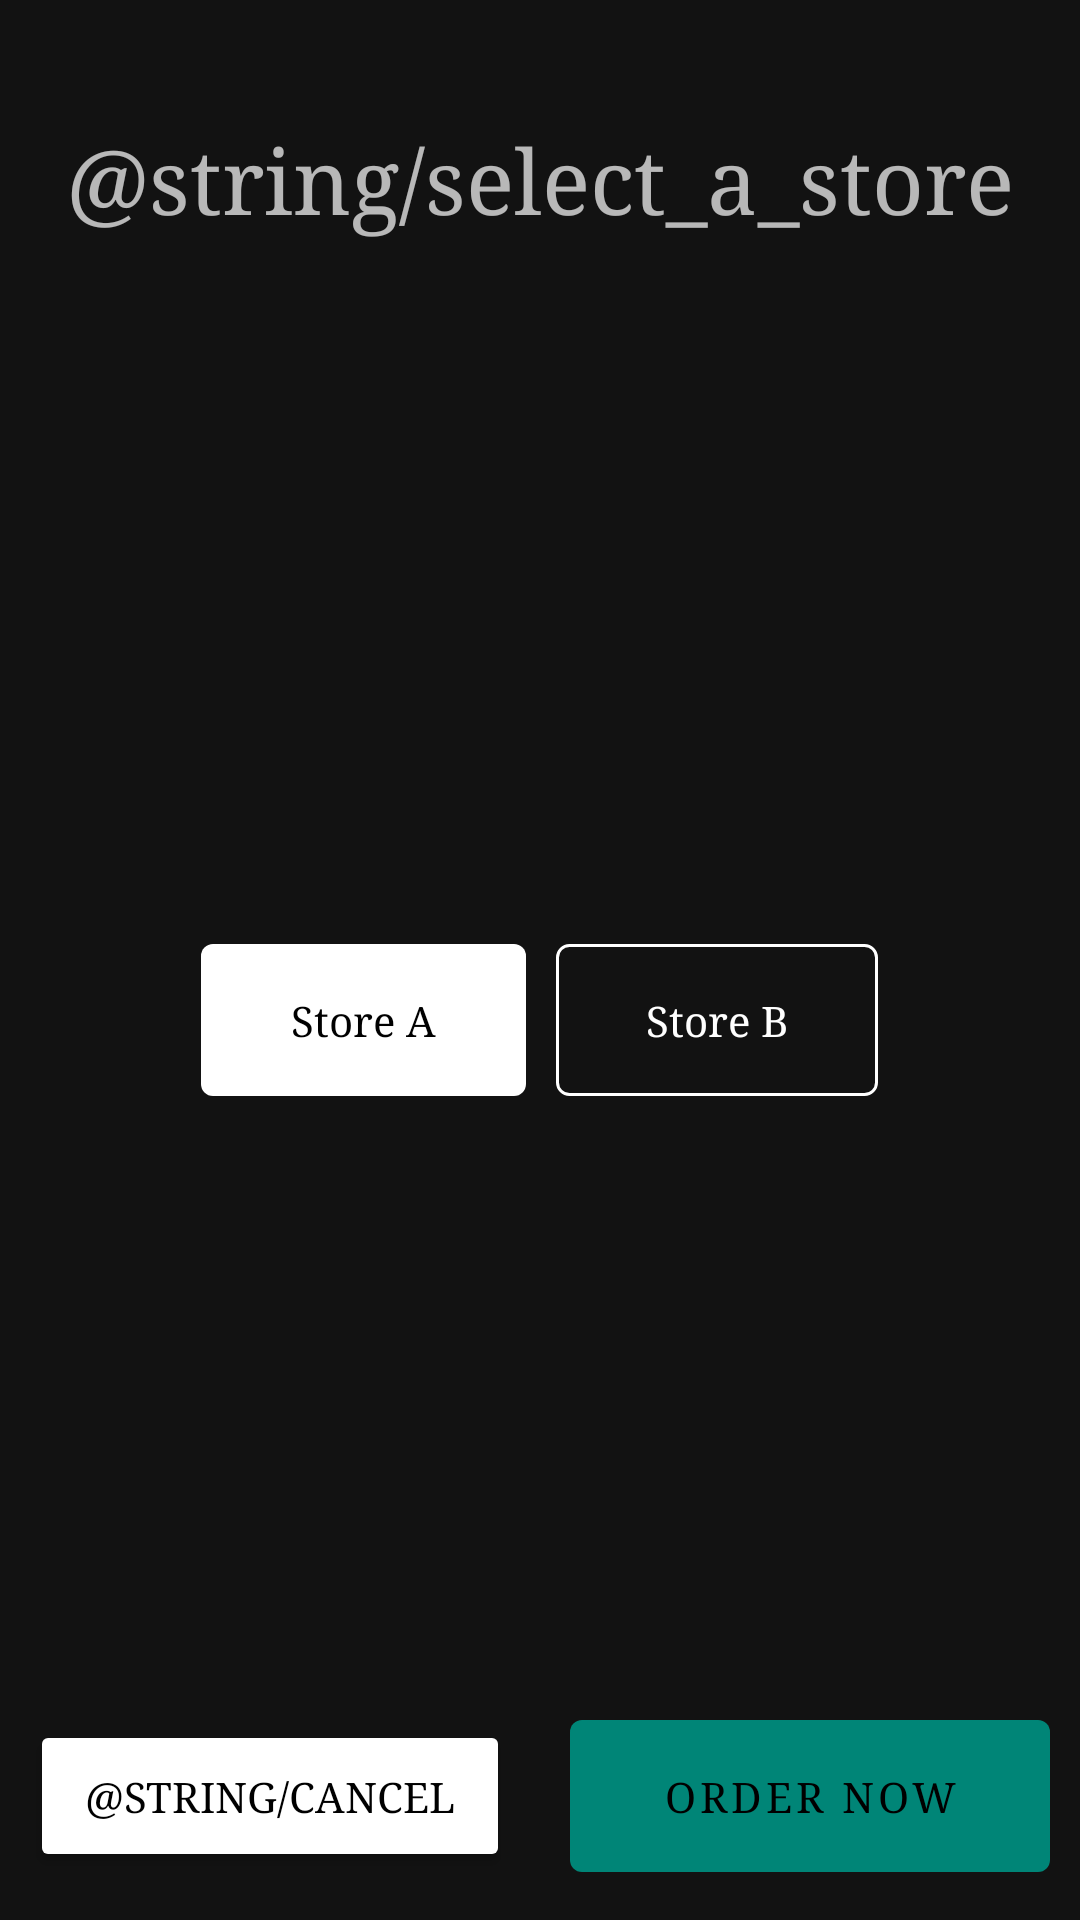

Layout XML and referenced resources for this Android screen:
<!-- AndroidManifest.xml: application theme AppTheme -->
<!-- res/layout/store_selection_dailog.xml -->
<?xml version="1.0" encoding="utf-8"?>
<RelativeLayout xmlns:android="http://schemas.android.com/apk/res/android"
    android:layout_width="match_parent"
    android:layout_height="match_parent"
    android:orientation="vertical">

    <TextView
        android:layout_width="match_parent"
        android:layout_height="wrap_content"
        android:layout_gravity="center"
        android:layout_marginTop="@dimen/dimen_40dp"
        android:fontFamily="serif"
        android:gravity="center"
        android:text="@string/select_a_store"
        android:textSize="30sp" />

    <LinearLayout
        android:layout_width="match_parent"
        android:layout_height="wrap_content"
        android:layout_centerInParent="true"
        android:gravity="center"
        android:orientation="vertical">


        <LinearLayout
            android:layout_width="match_parent"
            android:layout_height="wrap_content"
            android:layout_marginTop="@dimen/dimen_40dp"
            android:gravity="center"
            android:orientation="horizontal">

            <TextView
                android:id="@+id/tvStoreA"
                android:layout_width="wrap_content"
                android:layout_height="wrap_content"
                android:layout_marginEnd="@dimen/dimen_10dp"
                android:background="@drawable/bg_selected"
                android:fontFamily="serif"
                android:gravity="center"
                android:paddingLeft="@dimen/dimen_30dp"
                android:paddingTop="@dimen/dimen_16dp"
                android:paddingRight="@dimen/dimen_30dp"
                android:paddingBottom="@dimen/dimen_16dp"
                android:text="Store A"
                android:textColor="@color/colorBlack" />

            <TextView
                android:id="@+id/tvStoreB"
                android:layout_width="wrap_content"
                android:layout_height="wrap_content"
                android:background="@drawable/bg_unselected"
                android:fontFamily="serif"
                android:gravity="center"
                android:paddingLeft="@dimen/dimen_30dp"
                android:paddingTop="@dimen/dimen_16dp"
                android:paddingRight="@dimen/dimen_30dp"
                android:paddingBottom="@dimen/dimen_16dp"
                android:text="Store B"
                android:textColor="@color/colorWhite" />
        </LinearLayout>

    </LinearLayout>

    <include layout="@layout/btn_layout" />
</RelativeLayout>
<!-- res/layout/btn_layout.xml (included above) -->
<?xml version="1.0" encoding="utf-8"?>
<LinearLayout xmlns:android="http://schemas.android.com/apk/res/android"
    xmlns:tools="http://schemas.android.com/tools"
    android:layout_width="match_parent"
    android:layout_height="wrap_content"
    android:layout_alignParentBottom="true"
    android:gravity="right">

    <Button
        android:id="@+id/btnCancel"
        android:layout_width="match_parent"
        android:layout_height="wrap_content"
        android:layout_margin="@dimen/dimen_10dp"
        android:layout_weight="1"
        android:backgroundTint="@color/colorWhite"
        android:fontFamily="serif"
        android:padding="@dimen/dimen_16dp"
        android:text="@string/cancel"
        android:textColor="@color/colorBlack"></Button>

    <com.google.android.material.button.MaterialButton
        android:id="@+id/btnOrderNow"

        android:layout_width="match_parent"
        android:layout_height="wrap_content"
        android:layout_margin="@dimen/dimen_10dp"
        android:layout_weight="1"
        android:fontFamily="serif"
        android:padding="@dimen/dimen_16dp"
        android:text="@string/order_now" />
</LinearLayout>
<!-- resources referenced by this layout -->
<resources>
  <color name="colorBlack">#000000</color>
  <color name="colorWhite">#FFFFFF</color>
  <dimen name="dimen_10dp">10dp</dimen>
  <dimen name="dimen_16dp">16dp</dimen>
  <dimen name="dimen_30dp">30dp</dimen>
  <dimen name="dimen_40dp">40dp</dimen>
  <!-- drawable bg_selected (drawable) -->
  <?xml version="1.0" encoding="utf-8"?>
  <shape xmlns:android="http://schemas.android.com/apk/res/android">
      <corners android:radius="@dimen/dimen_4dp" />
      <solid
          android:width="@dimen/dimen_1dp"
          android:color="@color/colorWhite" />
  </shape>
  <!-- drawable bg_unselected (drawable) -->
  <?xml version="1.0" encoding="utf-8"?>
  <shape xmlns:android="http://schemas.android.com/apk/res/android">
      <corners android:radius="@dimen/dimen_4dp" />
      <stroke android:color="@color/colorWhite" android:width="@dimen/dimen_1dp" />
  </shape>
  <string name="order_now">Order Now</string>
  <style name="AppTheme" parent="Theme.MaterialComponents.NoActionBar">
          
          <item name="colorPrimary">@color/colorPrimary</item>
          <item name="colorPrimaryDark">@color/colorPrimaryDark</item>
          <item name="colorAccent">@color/colorAccent</item>
      </style>
  <dimen name="dimen_4dp">4dp</dimen>
  <dimen name="dimen_1dp">1dp</dimen>
  <color name="colorPrimary">#008577</color>
  <color name="colorPrimaryDark">#00574B</color>
  <color name="colorAccent">#D81B60</color>
</resources>
